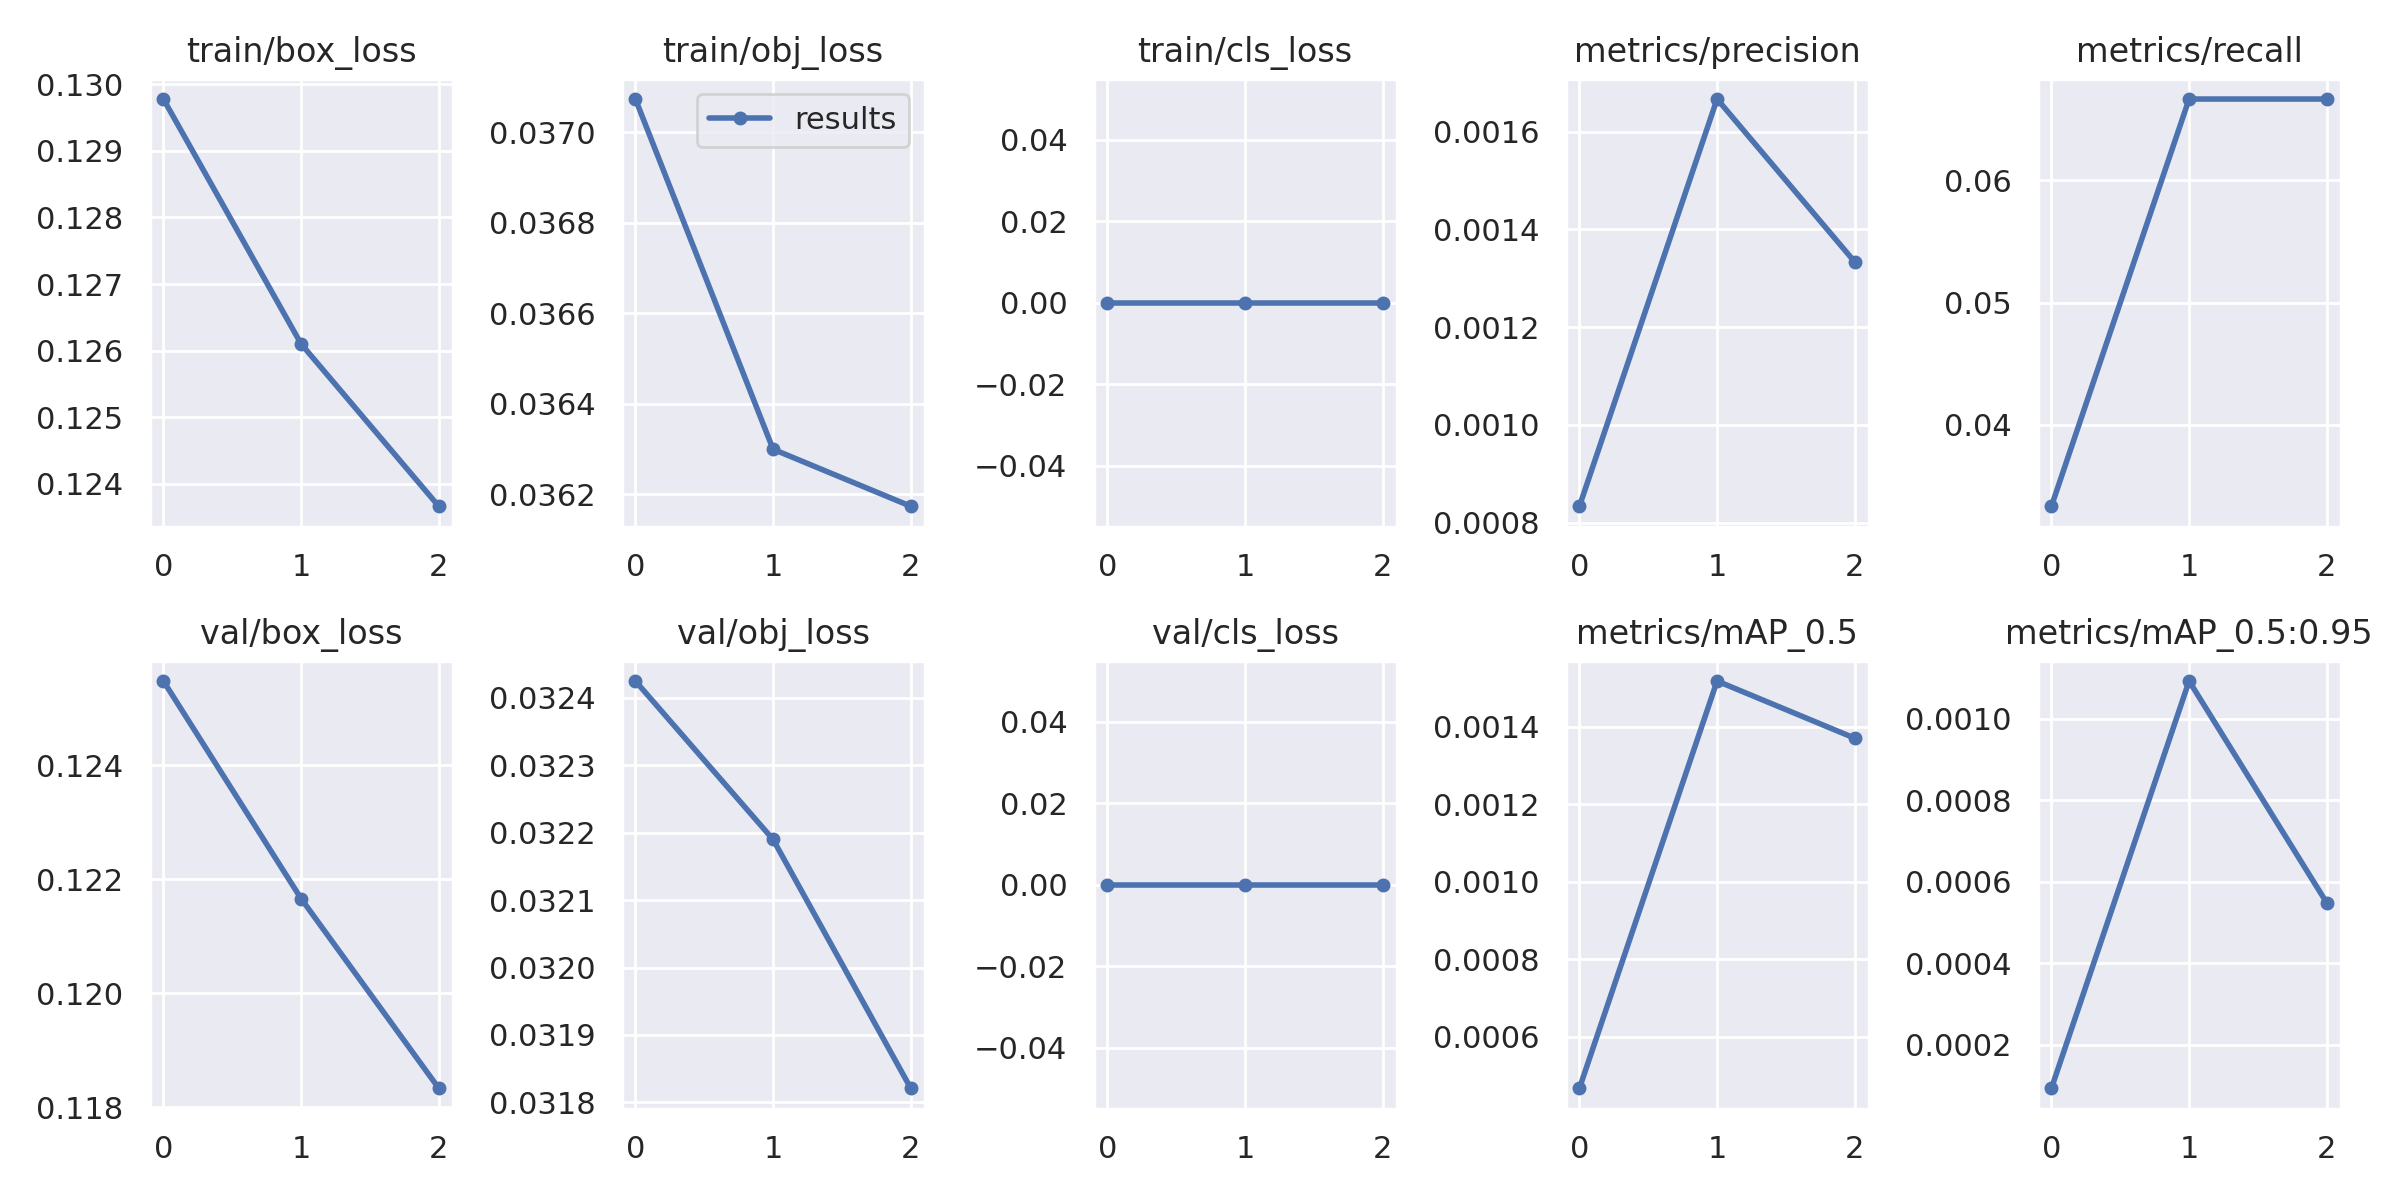

The file beside this chart, header and first rows:
epoch, train/box_loss, train/obj_loss, train/cls_loss, metrics/precision, metrics/recall, metrics/mAP_0.5, metrics/mAP_0.5:0.95, val/box_loss, val/obj_loss, val/cls_loss, x/lr0, x/lr1, x/lr2
0, 0.1298, 0.03707, 0, 0.0008333, 0.03333, 0.0004664, 9.3287e-05, 0.1255, 0.03243, 0, 0.0964, 0.0004, 0.0004
1, 0.1261, 0.0363, 0, 0.001667, 0.06667, 0.001518, 0.001092, 0.1217, 0.03219, 0, 0.0916, 0.000603, 0.000603
2, 0.1237, 0.03617, 0, 0.001333, 0.06667, 0.00137, 0.0005481, 0.1183, 0.03182, 0, 0.08648, 0.000476, 0.000476
